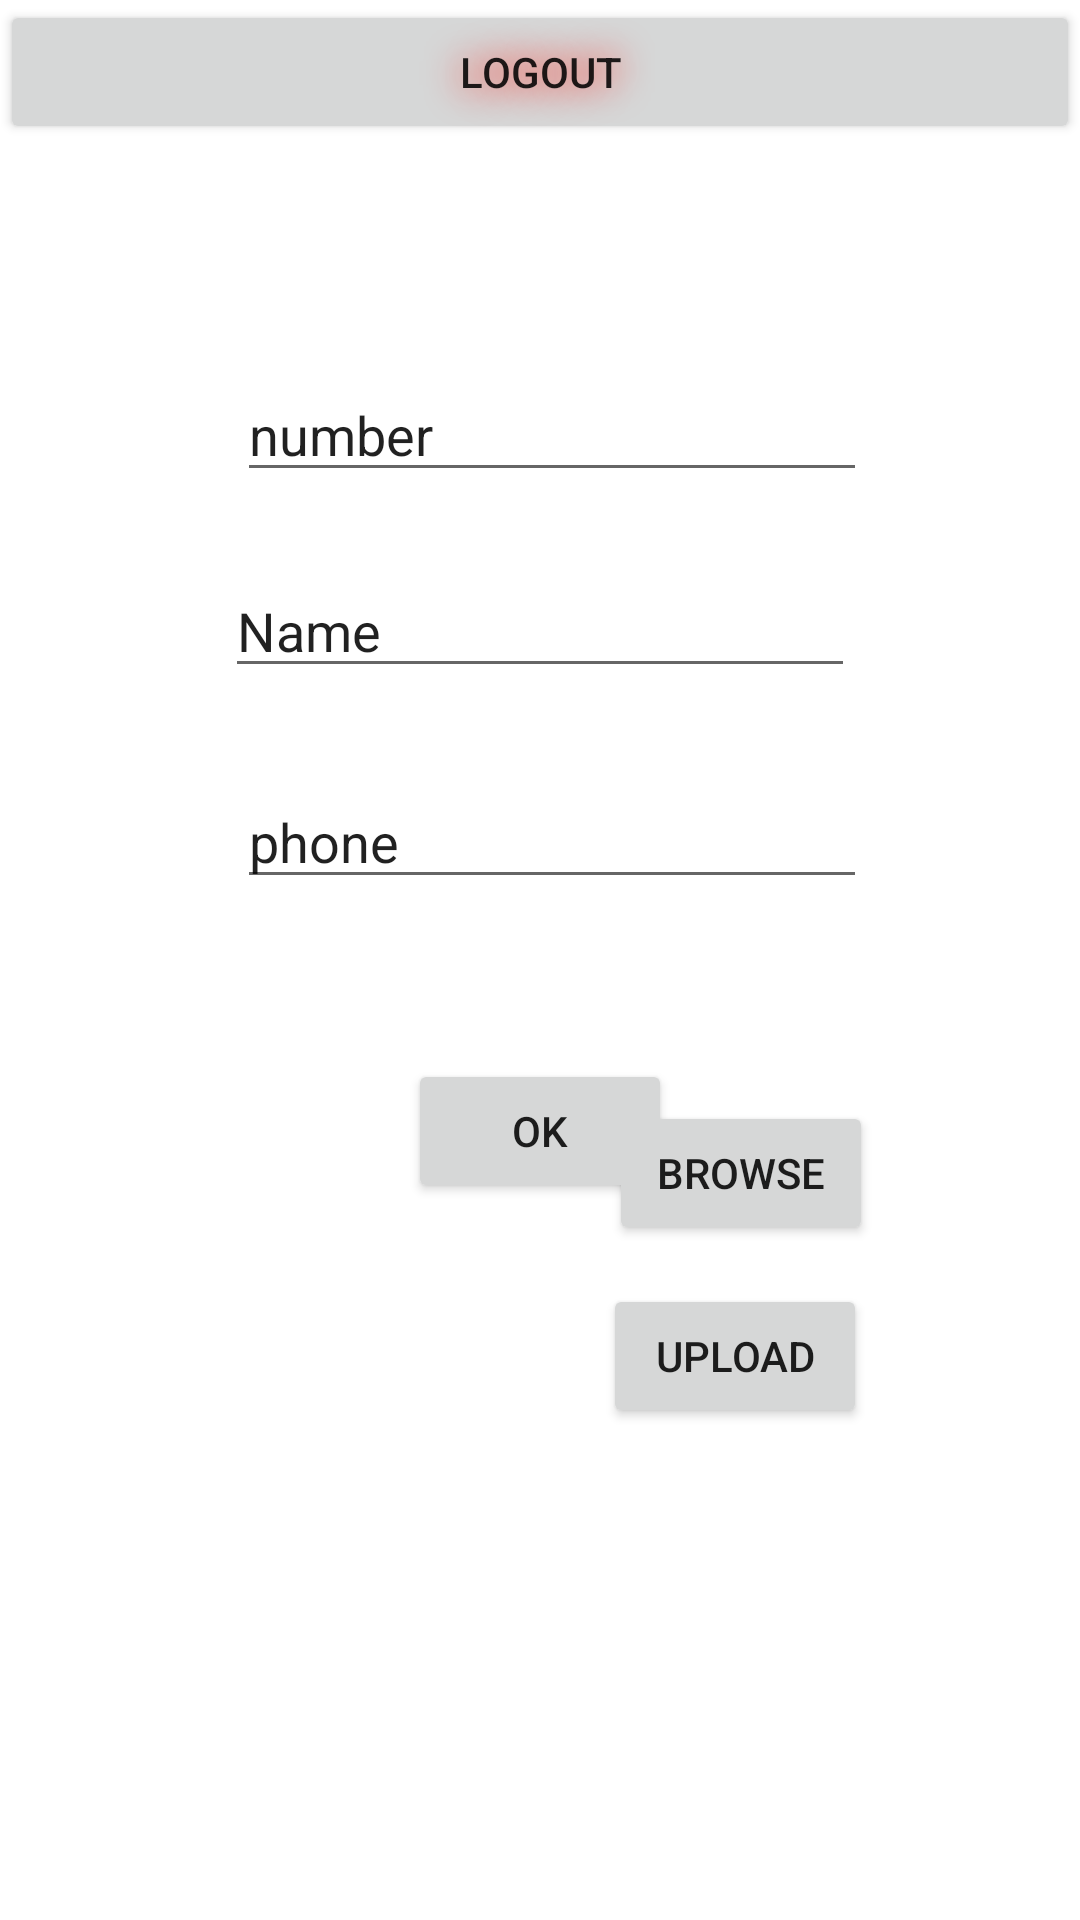

The Android layout XML behind this screen, and the referenced resources:
<!-- AndroidManifest.xml: activity theme Theme.Blogger -->
<!-- res/layout/activity_main.xml -->
<?xml version="1.0" encoding="utf-8"?>
<layout xmlns:tools="http://schemas.android.com/tools"
    xmlns:android="http://schemas.android.com/apk/res/android"
    xmlns:app="http://schemas.android.com/apk/res-auto">

    <androidx.constraintlayout.widget.ConstraintLayout
        android:layout_width="match_parent"
        android:layout_height="match_parent"
        tools:context=".MainActivity"
        android:id="@+id/back">

        <androidx.constraintlayout.utils.widget.MotionButton
            android:layout_width="match_parent"
            android:layout_height="wrap_content"
            android:shadowColor="@color/colorRed"
            android:shadowRadius="30"
            android:text="LOGOUT"
            app:layout_constraintEnd_toEndOf="parent"
            app:layout_constraintStart_toStartOf="parent"
            app:layout_constraintTop_toTopOf="parent"
            android:id="@+id/logout"/>

        <EditText
            android:id="@+id/num"
            android:layout_width="wrap_content"
            android:layout_height="wrap_content"
            android:layout_marginStart="4dp"
            android:layout_marginBottom="24dp"
            android:ems="10"
            android:foreground="@drawable/dot_3"
            android:inputType="textPersonName"
            android:text="number"
            app:layout_constraintBottom_toTopOf="@+id/name"
            app:layout_constraintStart_toStartOf="@+id/name" />

        <EditText
            android:id="@+id/name"
            android:layout_width="wrap_content"
            android:layout_height="wrap_content"
            android:layout_marginTop="188dp"
            android:ems="10"
            android:inputType="textPersonName"
            android:text="Name"
            app:layout_constraintEnd_toEndOf="parent"
            app:layout_constraintStart_toStartOf="parent"
            app:layout_constraintTop_toTopOf="parent" />

        <EditText
            android:id="@+id/phone"
            android:layout_width="wrap_content"
            android:layout_height="wrap_content"
            android:layout_marginStart="4dp"
            android:layout_marginTop="29dp"
            android:ems="10"
            android:inputType="textPersonName"
            android:text="phone"
            app:layout_constraintStart_toStartOf="@+id/name"
            app:layout_constraintTop_toBottomOf="@+id/name" />

        <Button
            android:id="@+id/button"
            android:layout_width="wrap_content"
            android:layout_height="wrap_content"
            android:layout_marginTop="32dp"
            android:text="ok"
            app:layout_constraintBottom_toTopOf="@+id/imageView"
            app:layout_constraintEnd_toEndOf="parent"
            app:layout_constraintStart_toStartOf="parent"
            app:layout_constraintTop_toBottomOf="@+id/phone" />

        <ImageView
            android:id="@+id/imageView"
            android:layout_width="0dp"
            android:layout_height="200dp"
            android:layout_marginStart="33dp"
            android:layout_marginEnd="13dp"
            app:layout_constraintBottom_toBottomOf="parent"
            app:layout_constraintEnd_toStartOf="@+id/browsebtn"
            app:layout_constraintStart_toStartOf="parent"
            app:layout_constraintTop_toTopOf="parent"
            app:layout_constraintVertical_bias="0.96"
            tools:srcCompat="@tools:sample/avatars" />

        <Button
            android:id="@+id/upload"
            android:layout_width="wrap_content"
            android:layout_height="wrap_content"
            android:layout_marginEnd="71dp"
            android:layout_marginBottom="164dp"
            android:text="Upload"
            app:layout_constraintBottom_toBottomOf="parent"
            app:layout_constraintEnd_toEndOf="parent"
            app:layout_constraintHorizontal_bias="1.0"
            app:layout_constraintStart_toEndOf="@+id/imageView" />

        <Button
            android:id="@+id/browsebtn"
            android:layout_width="wrap_content"
            android:layout_height="wrap_content"
            android:layout_marginEnd="69dp"
            android:layout_marginBottom="13dp"
            android:text="Browse"
            app:layout_constraintBottom_toTopOf="@+id/upload"
            app:layout_constraintEnd_toEndOf="parent"
            app:layout_constraintStart_toEndOf="@+id/imageView" />
    </androidx.constraintlayout.widget.ConstraintLayout>
</layout>
<!-- resources referenced by this layout -->
<resources>
  <color name="colorRed">#FF1100</color>
  <!-- drawable dot_3 (drawable) -->
  <?xml version="1.0" encoding="utf-8"?>
  <ripple xmlns:android="http://schemas.android.com/apk/res/android"
      android:color="@color/purple_500"
      android:radius="10dp">
      <item android:id="@android:id/mask"
          android:drawable="@color/teal_700"/>
  </ripple>
  <style name="Theme.Blogger" parent="Theme.MaterialComponents.DayNight.NoActionBar">
          
          <item name="colorPrimary">#87FB6D</item>
          <item name="colorPrimaryVariant">#87FB6D</item>
          <item name="colorOnPrimary">@color/white</item>
          
          <item name="colorSecondary">@color/teal_200</item>
          <item name="colorSecondaryVariant">@color/teal_700</item>
          <item name="colorOnSecondary">@color/black</item>
          
          <item name="android:statusBarColor" tools:targetApi="l">?attr/colorPrimaryVariant</item>
          
      </style>
  <color name="purple_500">#FF6200EE</color>
  <color name="teal_700">#FF018786</color>
  <color name="white">#FFFFFFFF</color>
  <color name="teal_200">#FF03DAC5</color>
  <color name="black">#FF000000</color>
</resources>
